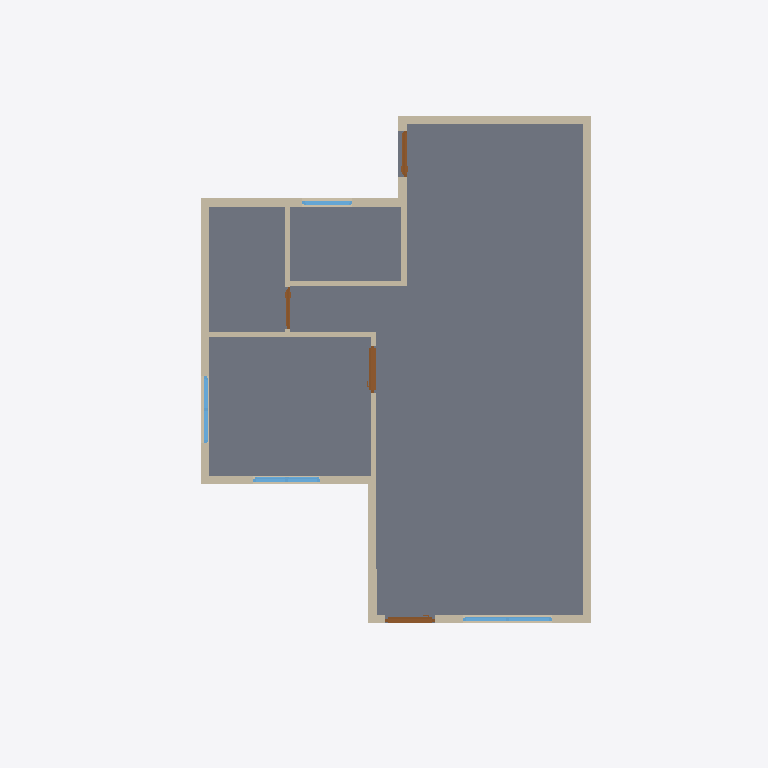
Plan cut of the same IFC building model at storey 'GF' (level 0.00 m, cut at 1.40 m), seen from above with north up, elements coloured by IFC class: 13 walls (beige), 4 windows (light blue), 4 doors (brown), 1 slab (grey). Cut surfaces are drawn darker.
Extent 10.0 m × 12.8 m × 8.3 m (x, y, z). Storeys (3): GF at 0.00 m; 2F at 3.00 m; ROOF at 6.00 m. Elements (54): 29 IfcWall, 10 IfcDoor, 10 IfcWindow, 4 IfcSlab, 1 IfcRoof.

HEADER;
FILE_DESCRIPTION(('ViewDefinition[DesignTransferView]'),'2;1');
FILE_NAME('1house.ifc','2026-10-11T21:18:29+08:00',(''),(''),'IfcOpenShell 0.8.5-post1','Bonsai 0.8.5-post1','Nobody');
FILE_SCHEMA(('IFC4'));
ENDSEC;
DATA;
#1=IFCPROJECT('1wF9K0wb97DRkMejcKbpeH',$,'My Project',$,$,$,$,(#10,#22),#5);
#27=IFCSITE('3wPAKWWO97huYgC66j5zwS',$,'My Site',$,$,#50,$,$,$,$,$,$,$,$);
#33=IFCBUILDING('3e5ULlyv9Dffk915JfFLBn',$,'My Building',$,$,#56,$,$,$,$,$,$);
#39=IFCBUILDINGSTOREY('2C9Ct6Km11F8geV0qZALQR',$,'2F',$,$,#33377,$,$,$,$);
#63=IFCBUILDINGSTOREY('0mbLcit_r6jxWaSrJY9p$s',$,'GF',$,$,#79,$,$,$,$);
#33356=IFCBUILDINGSTOREY('1hnSvJ1CPFxP5Ebgrdhs$1',$,'ROOF',$,$,#33472,$,$,$,$);
#5114=IFCSLAB('1uzqsuVp57UvHpvMJMQEl7',$,'Slab',$,$,#33382,#5129,$,$);
#3510=IFCWALL('3o47xo4gz3pu02IT3CnIlU',$,'Wall',$,$,#3976,#3516,$,$);
#3610=IFCWALL('0ZhImdOMXA2ulHQDX2_M2b',$,'Wall',$,$,#3809,#3616,$,$);
#3585=IFCWALL('3bDRs60SXFMPjlrMw7YBc6',$,'Wall',$,$,#3596,#3591,$,$);
#3535=IFCWALL('2Wkqq7r4j8l81wvX8v6Y6y',$,'Wall',$,$,#3718,#3541,$,$);
#3848=IFCWALL('31cJQrT8TBFR6ZC1WWrhhM',$,'Wall',$,$,#3859,#3854,$,$);
#3823=IFCWALL('1lMRWWLAX51ADuOXyk6DaM',$,'Wall',$,$,#5084,#3829,$,$);
#3470=IFCWALL('2$hDqSMN55qQFTDfPAM5ZB',$,'Wall',$,$,#3957,#3478,$,$);
#4802=IFCWALL('3Wpmrs86z3HBjqpdr5iq_S',$,'Wall.007',$,$,#4871,#4808,$,$);
#4624=IFCWALL('0_fg88ugn1Uh2t75x3FzKV',$,'Wall',$,$,#4731,#4630,$,$);
#4777=IFCWALL('3z5Rm__qn8_wZWOI_WjOJE',$,'Wall',$,$,#4788,#4783,$,$);
#4598=IFCWALL('09sisx2aL9iBPfwZJ0NC3M',$,'Wall',$,$,#4610,#4605,$,$);
#4649=IFCWALL('3EQNrOQ5T8rxRyniT3MXDH',$,'Wall.005',$,$,#4763,#4655,$,$);
#19503=IFCWINDOW('3jFkawYHPEawHqo6RrZNRW',$,'Window',$,$,#19911,#19511,$,0.8999999761581421,1.600000023841858,$,.DOUBLE_PANEL_VERTICAL.,$);
#17782=IFCWINDOW('3tqXi6Kn9EuuqbefOPMky1',$,'Window',$,$,#33124,#17790,$,0.8999999761581421,1.2000000476837158,$,.DOUBLE_PANEL_VERTICAL.,$);
#3560=IFCWALL('3agCF6CuHE4fsvLceL$3G8',$,'Wall',$,$,#3750,#3566,$,$);
#16153=IFCDOOR('0JoE5Ch3j5Og6DFxRp4Xqe',$,'Door',$,$,#17004,#16162,$,2.0,0.8500000238418579,$,.SLIDING_TO_LEFT.,$);
#27420=IFCDOOR('3mTgtCTuTD_f3SdVYJZH$Y',$,'Door',$,$,#33355,#27428,$,2.0,0.8999999761581421,$,.SLIDING_TO_RIGHT.,$);
#32913=IFCWINDOW('2bAzUr_r50sekK3bGtRDPU',$,'Window',$,$,#33139,#32921,$,0.8999999761581421,1.2000000476837158,$,.DOUBLE_PANEL_VERTICAL.,$);
#16737=IFCDOOR('0GrqVYB2P0aRnpSN3Ccvm0',$,'Door',$,$,#16999,#16746,$,2.0,0.824999988079071,$,.SINGLE_SWING_RIGHT.,$);
#21670=IFCWINDOW('1N85XYGa5DvRcfHUEPdcA$',$,'Window',$,$,#32912,#21678,$,0.8999999761581421,0.8999999761581421,$,.DOUBLE_PANEL_HORIZONTAL.,$);
#14279=IFCDOOR('37loHGVOjDyf$hCXHntj1T',$,'Door',$,$,#15075,#14288,$,2.0,0.75,$,.SINGLE_SWING_LEFT.,$);
ENDSEC;
